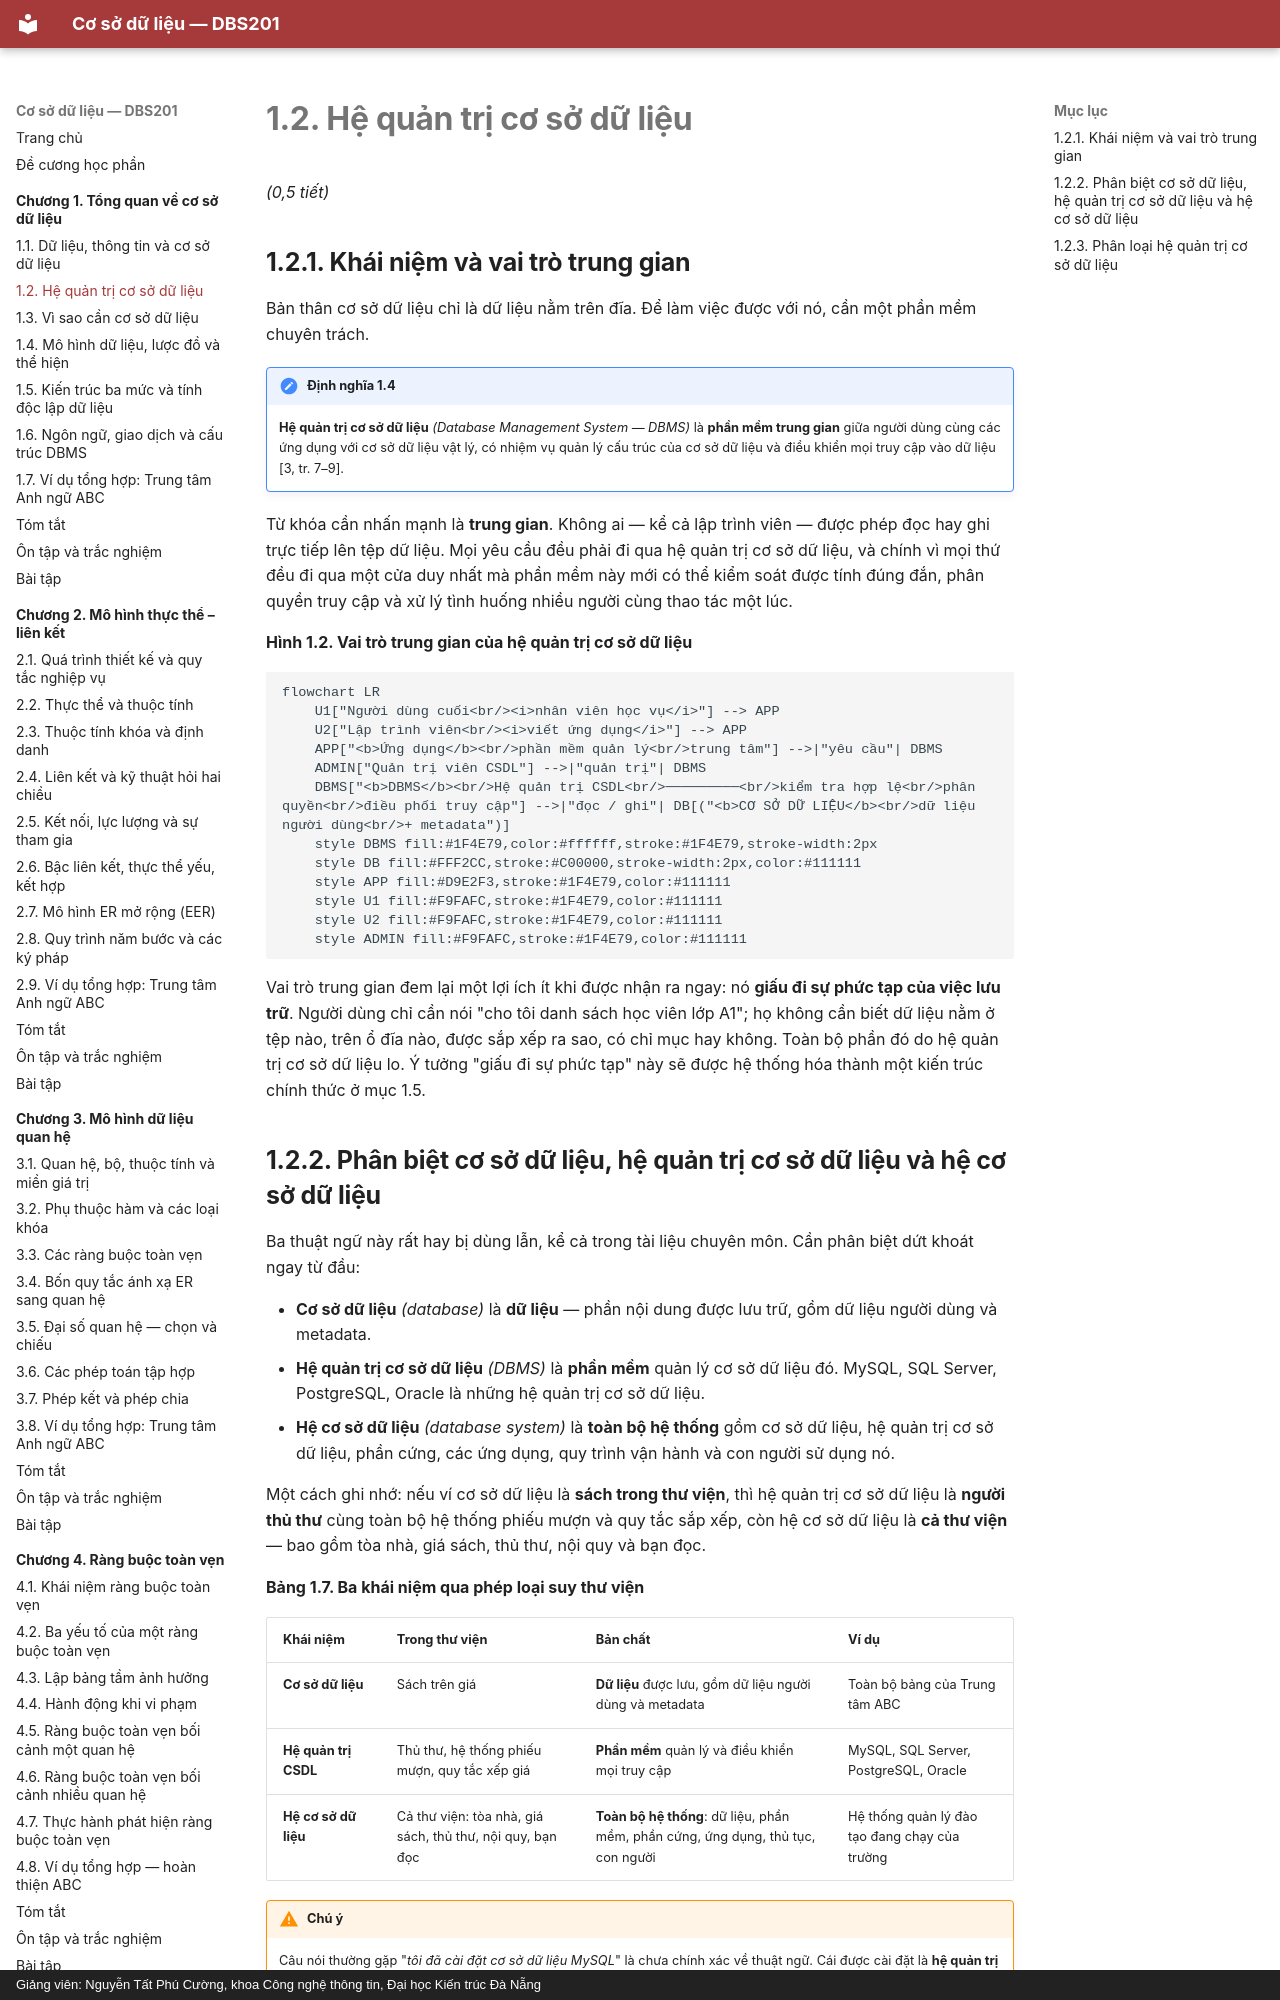

repository: CuongNguyenDAU/csdl-dbs201 · page: chuong-1/1-2-he-quan-tri-co-so-du-lieu/index.html · generator: mkdocs · copyright: Giảng viên: Nguyễn Tất Phú Cường, khoa Công nghệ thông tin, Đại học Kiến trúc Đà Nẵng

# 1.2. Hệ quản trị cơ sở dữ liệu

*(0,5 tiết)*

## 1.2.1. Khái niệm và vai trò trung gian

Bản thân cơ sở dữ liệu chỉ là dữ liệu nằm trên đĩa. Để làm việc được với nó, cần một phần mềm chuyên trách.

!!! note "Định nghĩa 1.4"

    **Hệ quản trị cơ sở dữ liệu** *(Database Management System — DBMS)* là **phần mềm trung gian** giữa người dùng cùng các ứng dụng với cơ sở dữ liệu vật lý, có nhiệm vụ quản lý cấu trúc của cơ sở dữ liệu và điều khiển mọi truy cập vào dữ liệu [3, tr. 7–9].

Từ khóa cần nhấn mạnh là **trung gian**. Không ai — kể cả lập trình viên — được phép đọc hay ghi trực tiếp lên tệp dữ liệu. Mọi yêu cầu đều phải đi qua hệ quản trị cơ sở dữ liệu, và chính vì mọi thứ đều đi qua một cửa duy nhất mà phần mềm này mới có thể kiểm soát được tính đúng đắn, phân quyền truy cập và xử lý tình huống nhiều người cùng thao tác một lúc.

**Hình 1.2. Vai trò trung gian của hệ quản trị cơ sở dữ liệu**

```mermaid
flowchart LR
    U1["Người dùng cuối<br/><i>nhân viên học vụ</i>"] --> APP
    U2["Lập trình viên<br/><i>viết ứng dụng</i>"] --> APP
    APP["<b>Ứng dụng</b><br/>phần mềm quản lý<br/>trung tâm"] -->|"yêu cầu"| DBMS
    ADMIN["Quản trị viên CSDL"] -->|"quản trị"| DBMS
    DBMS["<b>DBMS</b><br/>Hệ quản trị CSDL<br/>─────────<br/>kiểm tra hợp lệ<br/>phân quyền<br/>điều phối truy cập"] -->|"đọc / ghi"| DB[("<b>CƠ SỞ DỮ LIỆU</b><br/>dữ liệu người dùng<br/>+ metadata")]
    style DBMS fill:#1F4E79,color:#ffffff,stroke:#1F4E79,stroke-width:2px
    style DB fill:#FFF2CC,stroke:#C00000,stroke-width:2px,color:#111111
    style APP fill:#D9E2F3,stroke:#1F4E79,color:#111111
    style U1 fill:#F9FAFC,stroke:#1F4E79,color:#111111
    style U2 fill:#F9FAFC,stroke:#1F4E79,color:#111111
    style ADMIN fill:#F9FAFC,stroke:#1F4E79,color:#111111
```

Vai trò trung gian đem lại một lợi ích ít khi được nhận ra ngay: nó **giấu đi sự phức tạp của việc lưu trữ**. Người dùng chỉ cần nói "cho tôi danh sách học viên lớp A1"; họ không cần biết dữ liệu nằm ở tệp nào, trên ổ đĩa nào, được sắp xếp ra sao, có chỉ mục hay không. Toàn bộ phần đó do hệ quản trị cơ sở dữ liệu lo. Ý tưởng "giấu đi sự phức tạp" này sẽ được hệ thống hóa thành một kiến trúc chính thức ở mục 1.5.
